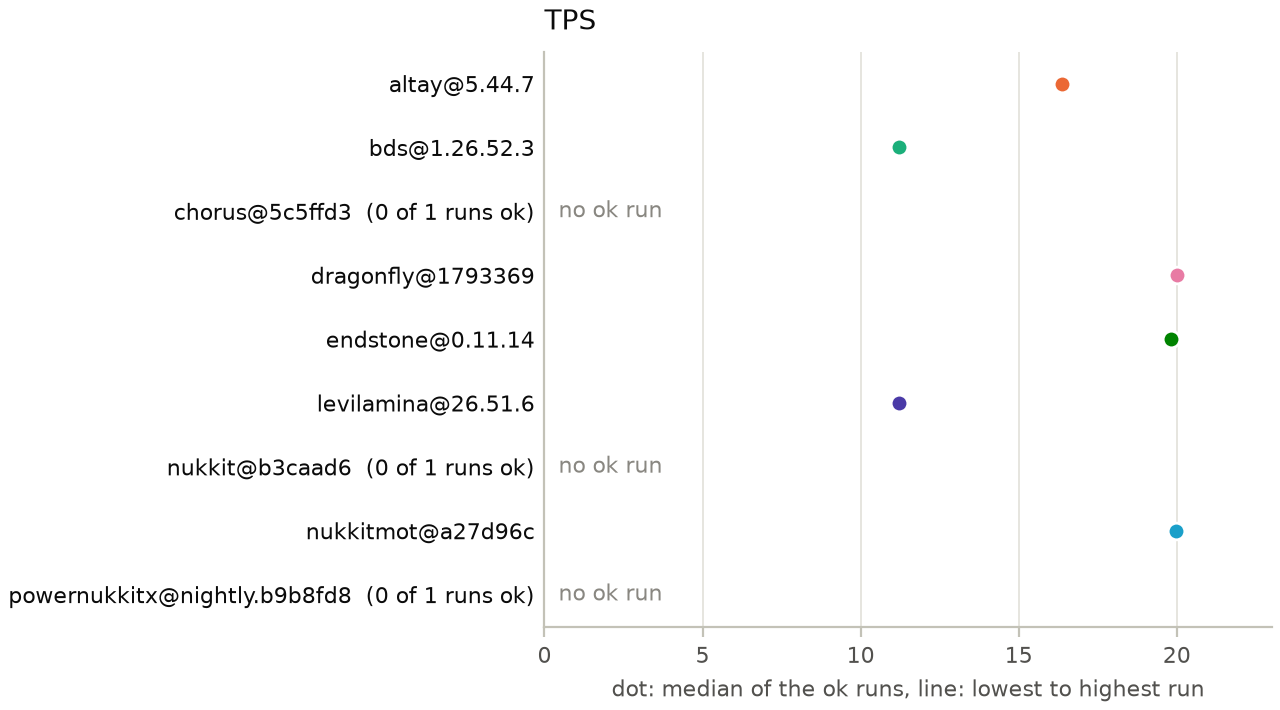

Values plotted in this chart, from the file beside it:
run_id, server, version, t_s, tps
20261013T125704Z-levilamina@26.51.6-r3-3…, levilamina, 26.51.6, -59.81, 19.9
20261013T125704Z-levilamina@26.51.6-r3-3…, levilamina, 26.51.6, -54.74, 19.93
20261013T125704Z-levilamina@26.51.6-r3-3…, levilamina, 26.51.6, -49.77, 20.12
20261013T125704Z-levilamina@26.51.6-r3-3…, levilamina, 26.51.6, -44.79, 19.86
20261013T125704Z-levilamina@26.51.6-r3-3…, levilamina, 26.51.6, -39.75, 20.07
20261013T125704Z-levilamina@26.51.6-r3-3…, levilamina, 26.51.6, -34.78, 20.13
20261013T125704Z-levilamina@26.51.6-r3-3…, levilamina, 26.51.6, -29.75, 19.87
20261013T125704Z-levilamina@26.51.6-r3-3…, levilamina, 26.51.6, -24.64, 19.98
20261013T125704Z-levilamina@26.51.6-r3-3…, levilamina, 26.51.6, -19.49, 19.98
20261013T125704Z-levilamina@26.51.6-r3-3…, levilamina, 26.51.6, -14.33, 19.97
20261013T125704Z-levilamina@26.51.6-r3-3…, levilamina, 26.51.6, -9.14, 20.03
20261013T125704Z-levilamina@26.51.6-r3-3…, levilamina, 26.51.6, -3.936, 19.8
20261013T125704Z-levilamina@26.51.6-r3-3…, levilamina, 26.51.6, 1.347, 18.36
20261013T125704Z-levilamina@26.51.6-r3-3…, levilamina, 26.51.6, 6.312, 14.1
20261013T125704Z-levilamina@26.51.6-r3-3…, levilamina, 26.51.6, 10.56, 14.36
20261013T125704Z-levilamina@26.51.6-r3-3…, levilamina, 26.51.6, 15.32, 14.08
20261013T125704Z-levilamina@26.51.6-r3-3…, levilamina, 26.51.6, 20.35, 14.3
20261013T125704Z-levilamina@26.51.6-r3-3…, levilamina, 26.51.6, 25.31, 14.33
20261013T125704Z-levilamina@26.51.6-r3-3…, levilamina, 26.51.6, 30.32, 14.18
20261013T125704Z-levilamina@26.51.6-r3-3…, levilamina, 26.51.6, 35.41, 13.95
20261013T125704Z-levilamina@26.51.6-r3-3…, levilamina, 26.51.6, 40.34, 14.19
20261013T125704Z-levilamina@26.51.6-r3-3…, levilamina, 26.51.6, 45.29, 14.14
20261013T125704Z-levilamina@26.51.6-r3-3…, levilamina, 26.51.6, 50.38, 13.76
20261013T125704Z-levilamina@26.51.6-r3-3…, levilamina, 26.51.6, 55.32, 14.17
20261013T125704Z-levilamina@26.51.6-r3-3…, levilamina, 26.51.6, 60.24, 13.42
20261013T125704Z-levilamina@26.51.6-r3-3…, levilamina, 26.51.6, 65.35, 13.89
20261013T125704Z-levilamina@26.51.6-r3-3…, levilamina, 26.51.6, 70.32, 13.67
20261013T125704Z-levilamina@26.51.6-r3-3…, levilamina, 26.51.6, 75.22, 14.09
20261013T125704Z-levilamina@26.51.6-r3-3…, levilamina, 26.51.6, 80.29, 13.81
20261013T125704Z-levilamina@26.51.6-r3-3…, levilamina, 26.51.6, 85.27, 13.85
20261013T125704Z-levilamina@26.51.6-r3-3…, levilamina, 26.51.6, 90.24, 13.28
20261013T125704Z-levilamina@26.51.6-r3-3…, levilamina, 26.51.6, 95.29, 13.66
20261013T125704Z-levilamina@26.51.6-r3-3…, levilamina, 26.51.6, 100.3, 13.53
20261013T125704Z-levilamina@26.51.6-r3-3…, levilamina, 26.51.6, 105.2, 13.86
20261013T125704Z-levilamina@26.51.6-r3-3…, levilamina, 26.51.6, 110.3, 14.52
20261013T125704Z-levilamina@26.51.6-r3-3…, levilamina, 26.51.6, 115.2, 14.2
20261013T125704Z-levilamina@26.51.6-r3-3…, levilamina, 26.51.6, 120.3, 14.13
20261013T125704Z-levilamina@26.51.6-r3-3…, levilamina, 26.51.6, 125.3, 13.86
20261013T125704Z-levilamina@26.51.6-r3-3…, levilamina, 26.51.6, 130.3, 13.57
20261013T125704Z-levilamina@26.51.6-r3-3…, levilamina, 26.51.6, 135.3, 13.79
20261013T125704Z-levilamina@26.51.6-r3-3…, levilamina, 26.51.6, 140.3, 13.77
20261013T125704Z-levilamina@26.51.6-r3-3…, levilamina, 26.51.6, 145.2, 13.89
20261013T125704Z-levilamina@26.51.6-r3-3…, levilamina, 26.51.6, 150.3, 13.64
20261013T125704Z-levilamina@26.51.6-r3-3…, levilamina, 26.51.6, 155.2, 14.27
20261013T125704Z-levilamina@26.51.6-r3-3…, levilamina, 26.51.6, 160.2, 14.02
20261013T125704Z-levilamina@26.51.6-r3-3…, levilamina, 26.51.6, 165.4, 13.55
20261013T125704Z-levilamina@26.51.6-r3-3…, levilamina, 26.51.6, 170.3, 13.87
20261013T125704Z-levilamina@26.51.6-r3-3…, levilamina, 26.51.6, 175.3, 14.07
20261013T125704Z-levilamina@26.51.6-r3-3…, levilamina, 26.51.6, 180.3, 13.81
20261013T125704Z-levilamina@26.51.6-r3-3…, levilamina, 26.51.6, 185.3, 13.56
20261013T125704Z-levilamina@26.51.6-r3-3…, levilamina, 26.51.6, 190.2, 14.29
20261013T125704Z-levilamina@26.51.6-r3-3…, levilamina, 26.51.6, 195.3, 14.47
20261013T125704Z-levilamina@26.51.6-r3-3…, levilamina, 26.51.6, 200.3, 13.44
20261013T125704Z-levilamina@26.51.6-r3-3…, levilamina, 26.51.6, 205.3, 13.56
20261013T125704Z-levilamina@26.51.6-r3-3…, levilamina, 26.51.6, 210.3, 13.8
20261013T125704Z-levilamina@26.51.6-r3-3…, levilamina, 26.51.6, 215.3, 13.75
20261013T125704Z-levilamina@26.51.6-r3-3…, levilamina, 26.51.6, 220.3, 13.53
20261013T125704Z-levilamina@26.51.6-r3-3…, levilamina, 26.51.6, 225.3, 13.1
20261013T125704Z-levilamina@26.51.6-r3-3…, levilamina, 26.51.6, 230.2, 13.06
20261013T125704Z-levilamina@26.51.6-r3-3…, levilamina, 26.51.6, 235.3, 14.26
... 808 more rows
